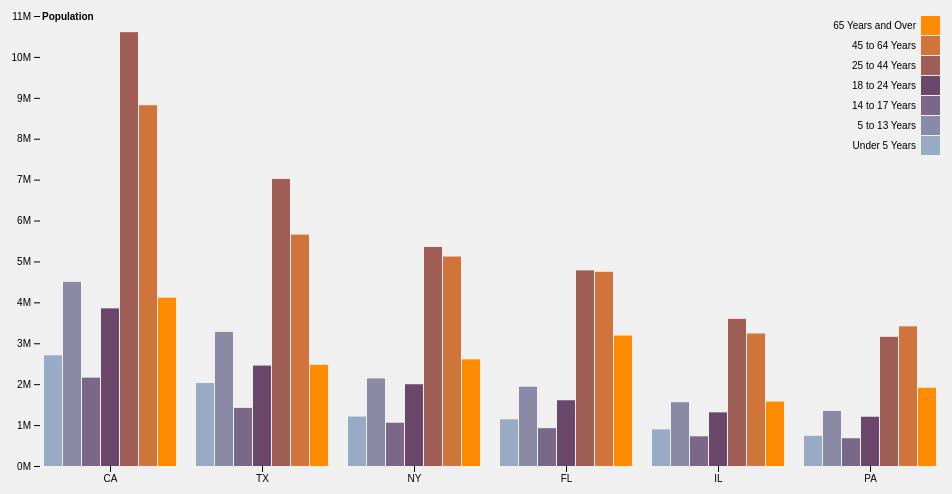
D3 v4 page, settled after 360 driven frames (6 s of simulated time); the page loaded 1 data file(s).



var parseTime = d3.timeParse("%d-%b-%y");
d3.csv("../data/grpbardata.csv", function (error, data) {
        if (error) {
            console.error('Error getting or parsing the data.');
            throw error;
        }
        //format the data
        data.forEach(function(d){
            d.Population = +d.Population;
        });
        var data = d3.nest()
            .key(function(d){return d.State;})
            .entries(data);

    var chart = grpBarChart().width(960).height(500)
                .columnX("State")
                .columnGrp("Category")
                .columnY("Population")

    d3.select('#chart').data(data).call(chart);
});


// ── ../js/grp_bar_chart.js
function grpBarChart(){
    var width = 720,
    height = 400,
    margin = {
        top: 20,
        bottom: 30,
        left: 40,
        right: 20
    }
    var columnX="",
    columnY="",
    columnGrp="";

    function chart(selection){
        var data = selection.enter().data();
        var div = selection,
        svg = div.selectAll("svg")
            .attr("width", width)
            .attr("height", height)
            .style("background", "rgb(240,240,240)");

        var chartWidth = width - margin.left - margin.right,
        chartHeight = height - margin.top - margin.bottom;

        var grp = domainList(data, columnGrp)

        var tooltip = selection.append("div")
                .attr("class", "tooltip")
                .attr("width", "100px")
                .text("");

        var xScale = d3.scaleBand()
            .domain(data.map(function(el, i){ return el.key;}))
            .rangeRound([0, chartWidth])
            .paddingInner(0.1);

        var grpScale = d3.scaleBand()
            .domain(grp)
            .rangeRound([0, xScale.bandwidth()])
            .padding(0.05)

        var yScale = d3.scaleLinear()
            .domain([0, d3.max(domainList(data, columnY))]).nice()
            .range([chartHeight, 0]);

        var colScale = d3.scaleOrdinal()
            .domain(grp)
            //.range(["#ffffd9","#edf8b1","#c7e9b4","#7fcdbb","#41b6c4","#1d91c0","#225ea8","#253494","#081d58"])
            .range(["#98abc5", "#8a89a6", "#7b6888",
                    "#6b486b", "#a05d56", "#d0743c", "#ff8c00"]);

        var overallG = svg .append("g")
            .attr("id", "overallG")
            .attr("width", chartWidth)
            .attr("height", chartHeight)
            .attr("transform",
                "translate("+margin.left+", "+margin.top+")")

        var grpG = overallG .selectAll("g")
            .data(data)
            .enter()
            .append("g")
            .attr("id","grpG")
            .attr("name",function(d){return "g_"+d.key;})
            .attr("transform", function(d){
                return "translate("+ xScale(d.key) + ", 0)";
            });

        var bar = grpG  .selectAll("rect")
            .data(function(d){return d.values;})
            .enter()
            .append("rect")
            .attr("id","bar")
            .attr("name", function(d){return "bar_"+ d[columnGrp];})
            .attr("x", function(d,i){
                return grpScale(d[columnGrp]);
                })
            .attr("y", function(d){
                return chartHeight;
                })
            .attr("width", grpScale.bandwidth())
            .attr("height", 0)
            .attr("fill", function(d,i) {
                return colScale(d[columnGrp]);
                })
            .on("mouseover", function(d){
                tooltip.html("The Population for the state of "
                + d[columnX] +" in the age band of "+d[columnGrp]+" is "
                + d[columnY])
                return tooltip.style("visibility", "visible");
            })
            .on("mousemove", function(){
                return tooltip.style("top",
                                (d3.event.pageY - 10) + "px")
                            .style("left",
                                (d3.event.pageX + 10)+ "px");

            })
            .on("mouseout", function(d){
                return tooltip.style("visibility", "hidden");
            });

        bar .transition()
            .attr("height", function(d){
                return chartHeight - yScale(d[columnY]);
            })
            .attr("y", function(d){
                return yScale(d[columnY]);
            })
            .delay(function(d,i){
                return i * 20;
            })
            .duration(2000)
            .ease(d3.easeElastic);

        overallG.append("g")
                .attr("id","xAxisG")
                .attr("transform",
                    "translate(0, "+chartHeight+")")
                .attr("class", "axis")
                .call(d3.axisBottom(xScale));


        overallG.append("g")
                .attr("id","yAxisG")
                .attr("class","axis")
                .call(d3.axisLeft(yScale).ticks(null,"s"))
            .append("text")
            .attr("x", 2)
            .attr("y", yScale(yScale.ticks().pop()) + 0.5)
            .attr("dy", "0.32em")
            .attr("fill", "#000")
            .attr("font-weight", "bold")
            .attr("text-anchor", "start")
            .text(columnY);

        var legendG = overallG.append("g")
            .attr("id","legendG")
            .attr("class", "legend")

        var legend = legendG.selectAll("g")
            .data(grp.reverse())
            .enter()
            .append("g")
            .attr("transform", function(d,i){
                return "translate(0, "+i*20+")";
                })

        legend  .append("rect")
            .attr("x",chartWidth - 19)
            .attr("width", 19)
            .attr("height", 19)
            .attr("fill", colScale);

        legend  .append("text")
            .attr("x", chartWidth - 24)
            .attr("y", 9.5)
            .attr("dy", "0.32em")
            .text(function(d){return d;});

        function domainList(d, column) {
            var map = d.map(v =>
                        v.values.map(c =>
                            c[column]
                            )
                        )
                    .reduce((a, b) => a.concat(b));
            var arr = [...new Set(map)];
            return arr;
        }



    }

    chart.width = function(value) {
        if(!arguments.length){
            return width;
        }
        width = value;
        return chart;
    }

    chart.height = function(value) {
        if(!arguments.length){
            return height;
            }
        height = value;
        return chart;
        }

    chart.columnX = function(value) {
        if(!value){
            return alert('X-axis variable needs to be provided');
        }
        columnX = value;
        return chart;
    }

    chart.columnY = function(value) {
        if(!value){
            return alert('Y-axis variable needs to be provided');
        }
        columnY = value;
        return chart;
    }

    chart.columnGrp = function(value) {
        if(!value){
            return alert('Group variable needs to be provided');
        }
        columnGrp = value;
        return chart;
    }
    return chart;
}


### data: ../data/grpbardata.csv
State, Category, Population
CT, Under 5 Years, 2704659
CT, 5 to 13 Years, 4499890
CT, 14 to 17 Years, 2159981
CT, 18 to 24 Years, 3853788
CT, 25 to 44 Years, 10604510
CT, 45 to 64 Years, 8819342
CT, 65 Years and Over, 4114496
CA, Under 5 Years, 2704659
CA, 5 to 13 Years, 4499890
CA, 14 to 17 Years, 2159981
CA, 18 to 24 Years, 3853788
CA, 25 to 44 Years, 10604510
CA, 45 to 64 Years, 8819342
CA, 65 Years and Over, 4114496
TX, Under 5 Years, 2027307
TX, 5 to 13 Years, 3277946
TX, 14 to 17 Years, 1420518
TX, 18 to 24 Years, 2454721
TX, 25 to 44 Years, 7017731
TX, 45 to 64 Years, 5656528
TX, 65 Years and Over, 2472223
NY, Under 5 Years, 1208495
NY, 5 to 13 Years, 2141490
NY, 14 to 17 Years, 1058031
NY, 18 to 24 Years, 1999120
NY, 25 to 44 Years, 5355235
NY, 45 to 64 Years, 5120254
NY, 65 Years and Over, 2607672
FL, Under 5 Years, 1140516
FL, 5 to 13 Years, 1938695
FL, 14 to 17 Years, 925060
FL, 18 to 24 Years, 1607297
FL, 25 to 44 Years, 4782119
FL, 45 to 64 Years, 4746856
FL, 65 Years and Over, 3187797
IL, Under 5 Years, 894368
IL, 5 to 13 Years, 1558919
IL, 14 to 17 Years, 725973
IL, 18 to 24 Years, 1311479
IL, 25 to 44 Years, 3596343
IL, 45 to 64 Years, 3239173
IL, 65 Years and Over, 1575308
PA, Under 5 Years, 737462
PA, 5 to 13 Years, 1345341
PA, 14 to 17 Years, 679201
PA, 18 to 24 Years, 1203944
PA, 25 to 44 Years, 3157759
PA, 45 to 64 Years, 3414001
PA, 65 Years and Over, 1910571